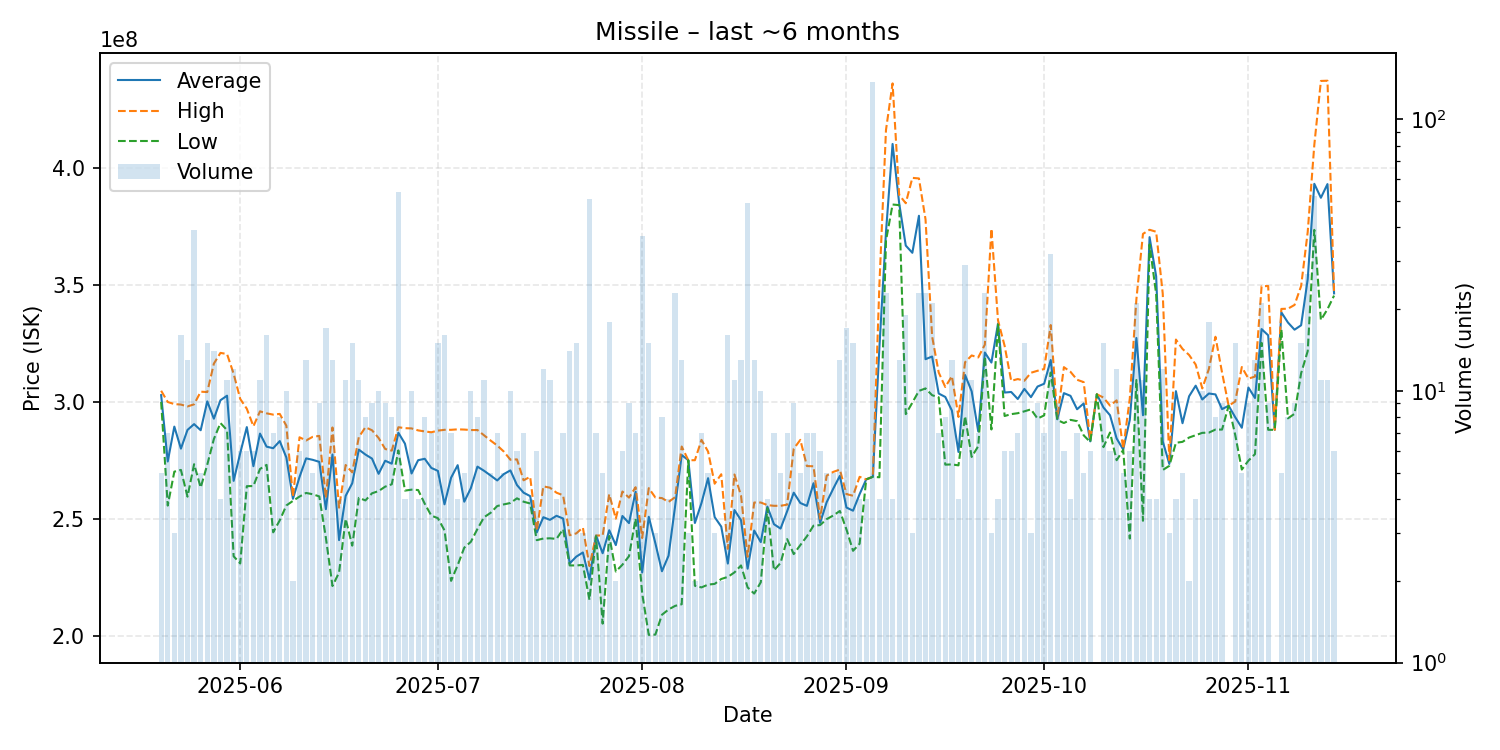

Source data for this figure (header and first rows):
date, average, highest, lowest, order_count, volume
2025-05-20, 302820000, 304700000, 299950000, 5, 5
2025-05-21, 274457143, 299900000, 255600000, 7, 7
2025-05-22, 289366667, 299000000, 270100000, 3, 3
2025-05-23, 279950000, 298800000, 270850000, 15, 16
2025-05-24, 287953846, 298000000, 259400000, 12, 13
2025-05-25, 290435897, 298900000, 273300000, 29, 39
2025-05-26, 287820000, 304300000, 263300000, 5, 5
2025-05-27, 300153333, 304150000, 273100000, 15, 15
2025-05-28, 292757143, 316300000, 284050000, 13, 14
2025-05-29, 300650000, 320900000, 290900000, 4, 4
2025-05-30, 302590909, 320400000, 287850000, 11, 11
2025-05-31, 266166667, 312000000, 233900000, 12, 12
2025-06-01, 278016667, 301200000, 230850000, 6, 6
2025-06-02, 289166667, 297000000, 263900000, 6, 6
2025-06-03, 272433333, 289500000, 263950000, 6, 6
2025-06-04, 286381818, 295900000, 271250000, 11, 11
2025-06-05, 280800000, 295050000, 273000000, 12, 16
2025-06-06, 280128571, 294500000, 244150000, 7, 7
2025-06-07, 283175000, 294800000, 249300000, 8, 8
2025-06-08, 276160000, 289750000, 255650000, 10, 10
2025-06-09, 258500000, 259400000, 257600000, 2, 2
2025-06-10, 267833333, 284800000, 259450000, 6, 6
2025-06-11, 275776923, 283450000, 261000000, 13, 13
2025-06-12, 275160000, 285000000, 260450000, 5, 5
2025-06-13, 274300000, 285400000, 259500000, 9, 9
2025-06-14, 254052941, 258800000, 241800000, 17, 17
2025-06-15, 277453846, 289000000, 221200000, 9, 13
2025-06-16, 240825000, 254700000, 226950000, 4, 4
2025-06-17, 259745455, 272950000, 249900000, 10, 11
2025-06-18, 265146667, 269800000, 238450000, 11, 15
2025-06-19, 279536364, 284900000, 258900000, 11, 11
2025-06-20, 277425000, 289100000, 257800000, 8, 8
2025-06-21, 275688889, 287800000, 260850000, 9, 9
2025-06-22, 269180000, 284500000, 261800000, 10, 10
2025-06-23, 274766667, 279800000, 263700000, 6, 9
2025-06-24, 273512500, 279100000, 264700000, 7, 8
2025-06-25, 286755556, 289100000, 279200000, 15, 54
2025-06-26, 282075000, 288700000, 262000000, 4, 4
2025-06-27, 269320000, 288600000, 262400000, 10, 10
2025-06-28, 275000000, 287750000, 262250000, 4, 4
2025-06-29, 275612500, 287300000, 256400000, 8, 8
2025-06-30, 271700000, 286950000, 251300000, 7, 7
2025-07-01, 270440000, 287650000, 250200000, 15, 15
2025-07-02, 256131250, 288000000, 245000000, 13, 16
2025-07-03, 267514286, 288000000, 223400000, 7, 7
2025-07-04, 272875000, 288200000, 230100000, 4, 4
2025-07-05, 257260000, 288100000, 237600000, 5, 5
2025-07-06, 263050000, 287900000, 240100000, 10, 10
2025-07-07, 272262500, 287900000, 245600000, 8, 8
2025-07-08, 270481818, 285650000, 250600000, 11, 11
2025-07-09, 268460000, 283400000, 252500000, 5, 5
2025-07-10, 266342857, 281300000, 255400000, 7, 7
2025-07-11, 269060000, 278700000, 256100000, 5, 5
2025-07-12, 270640000, 275200000, 256700000, 10, 10
2025-07-13, 264366667, 275350000, 258700000, 6, 6
2025-07-14, 261114286, 266400000, 257250000, 7, 7
2025-07-15, 259650000, 267900000, 256500000, 3, 4
2025-07-16, 244100000, 244800000, 240800000, 6, 6
2025-07-17, 250616667, 263800000, 241500000, 12, 12
2025-07-18, 249490909, 263250000, 241600000, 9, 11
... 119 more rows
